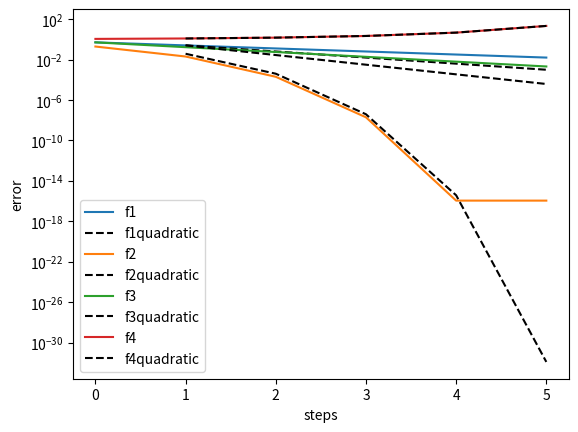

The script that saved this image:
import numpy as np
import matplotlib.pyplot as plt

def f1(x):
    return x**2

def df1(x):
    return 2*x

def f2(x):
    return np.exp(x)-2

def df2(x):
    return np.exp(x)

def f3(x):
    return abs(x)**(3/2)

def df3(x):
    return 3/2 * x/np.sqrt(abs(x))

def f4(x):
    return 1/x - 1

def df4(x):
    return -1/x**2

def newton(x,f,df):
    return x - f(x)/df(x)

x_start = [0.5,0.5,0.5,2.1]
x_node = [0, np.log(2), 0, 1]

for k,f in enumerate([(f1,df1),(f2,df2),(f3,df3),(f4,df4)]):
    steps = [i for i in range(1,6)]
    x0 = x_start[k]
    x = [x0]
    for i in steps:
        x0 = newton(x0,f[0],f[1])
        x.append(x0)
    plt.semilogy([0]+steps, np.abs(np.array(x) - x_node[k]), label="f"+str(k+1))
    plt.semilogy(steps, np.abs(np.array(x[:-1]) - x_node[k])**2, "--", color="black", label="f" + str(k + 1) + "quadratic")


plt.legend()
plt.xlabel("steps")
plt.ylabel("error")
plt.show()